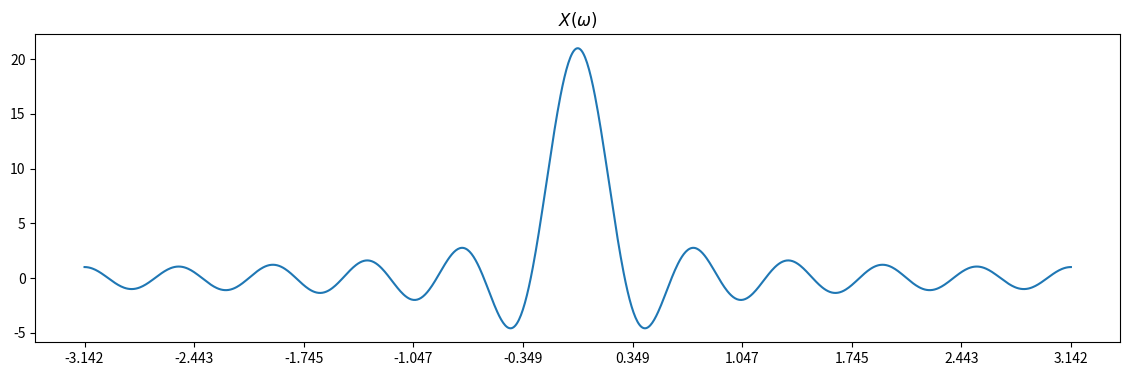

The matplotlib source for this figure: (Note: this script raises an exception after producing the figure.)
import numpy as np
import matplotlib.pyplot as plt

N = 10
M = 10

omega   = np.linspace(-np.pi, np.pi, 1000)
X_omega = 2 + 2 * np.cos(omega)
Y_omega = np.sin(omega * (M + 0.5))/np.sin(omega/2)

# Plot
plt.figure(figsize=(14,4))

plt.title(r"$X(\omega)$")
plt.plot(omega, Y_omega)
plt.xticks(np.linspace(-np.pi, np.pi, 10))

# plt.subplot(1, 2, 1)
# plt.title(r"$c_k(\omega)$")
# plt.stem(omega, c_k, basefmt=" ")
# plt.xticks(omega)

# plt.subplot(1, 2, 2)
# plt.title(r"$y_2[n]$")
# plt.stem(y2, basefmt=" ")
# plt.xticks(np.arange(0, y2.shape[0]))

# plt.show()
plt.savefig("Bilder/1b.png", dpi=300)
